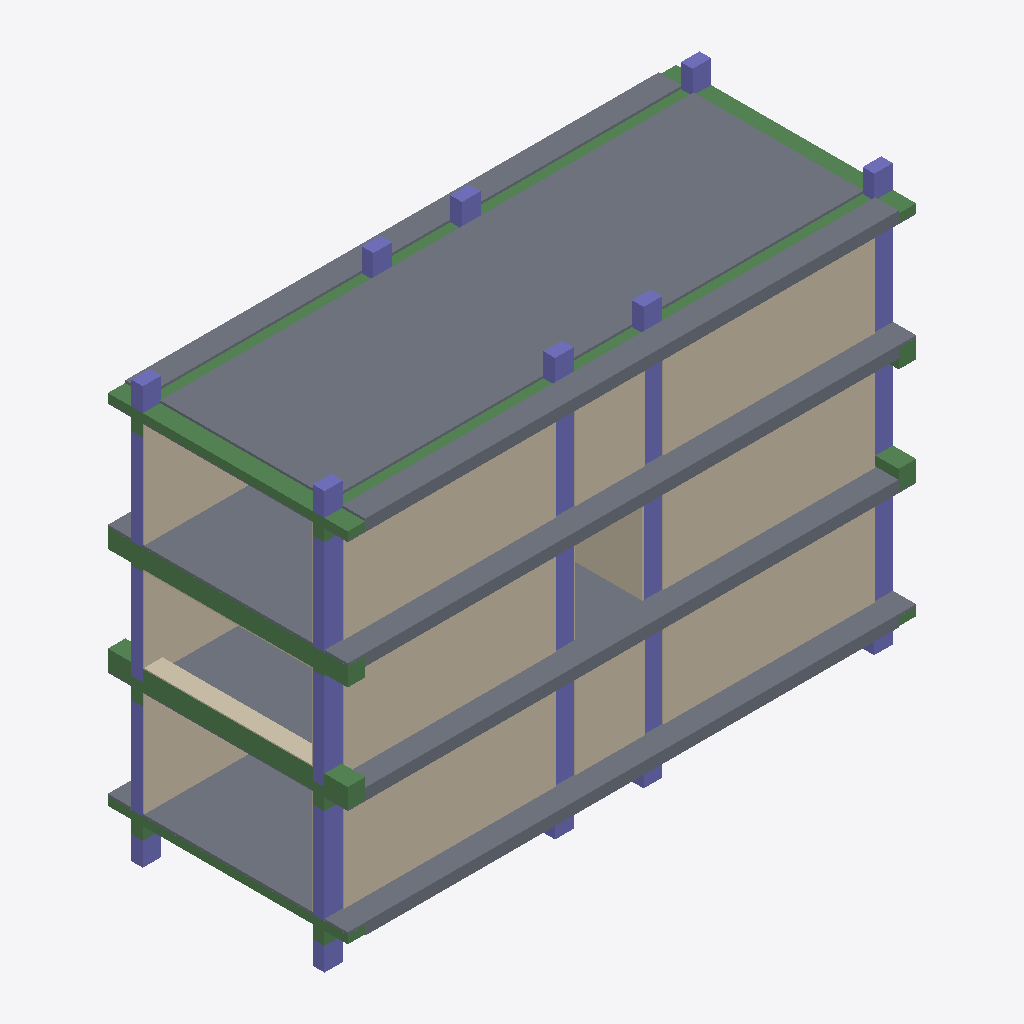
Isometric view of an IFC building model (IFC-SPF (STEP), schema IFC2X3, length unit millimetre), seen from the south-west, elements coloured by IFC class: 36 slabs (grey), 28 columns (violet), 26 beams (green), 22 walls (beige).
Extent 12.2 m × 5.2 m × 8.9 m (x, y, z). Storeys (4): foundations at -2.00 m; B at 0.00 m; AB at 2.50 m; A at 5.00 m. Elements (208): 78 IfcWallStandardCase, 56 IfcSlab, 40 IfcColumn, 34 IfcBeam.

HEADER;
FILE_DESCRIPTION(('ViewDefinition [CoordinationView_V2.0]','Option [Drawing Scale: [number]]','Option [Global Unique Identifiers (GUID): Keep existing]','Option [Elements to export: Visible elements (on all stories)]','Option [Partial Structure Display: Entire Model]','Option [IFC Domain: All]','Option [Structural Function: All Elements]','Option [Convert Grid elements: On]','[26 more]'),'2;1');
FILE_NAME('unit_ar.ifc','2019-03-25T11:02:30',(''),(''),'The EXPRESS Data Manager Version 5.02.0100.09 : 26 Sep 2013','IFC file generated by GRAPHISOFT ARCHICAD-64 21.0.0 INT FULL Windows version (IFC2x3 add-on version: 3005 INT FULL).','');
FILE_SCHEMA(('IFC2X3'));
ENDSEC;
DATA;
#45=IFCPROJECT('344O7vICcwH8qAEnwJDjSU',#12,'Project',$,$,$,$,(#42),#29);
#62=IFCSITE('20FpTZCqJy2vhVJYtjuIce',#12,'Site',$,$,#59,$,$,.ELEMENT.,$,$,$,$,$);
#83=IFCBUILDING('00tMo7QcxqWdIGvc4sMN2A',#12,'Building',$,$,#81,$,$,.ELEMENT.,$,$,$);
#98=IFCBUILDINGSTOREY('0LISX8du1489oeyIzLMGNV',#12,'foundations','',$,#96,$,$,.ELEMENT.,-2000.0);
#2211=IFCBUILDINGSTOREY('3pjWTl0SDCFBQncadFsG4n',#12,'B','',$,#2210,$,$,.ELEMENT.,0.0);
#9304=IFCBUILDINGSTOREY('1lJW44iJn2_95wd7IUqWe2',#12,'AB','',$,#9303,$,$,.ELEMENT.,2500.0);
#17473=IFCBUILDINGSTOREY('1FxeRwJWHEPhJ60_VHfAS2',#12,'A','',$,#17472,$,$,.ELEMENT.,5000.0);
#26586=IFCSLAB('3rpukE0qr3lfBLP3YoN6wo',#12,'Slab_B008','',$,#26555,#26583,'F5CF8B8E-034D-43BE-92D5-6438B25C6EB2',.NOTDEFINED.);
#11475=IFCSLAB('0ZdUS27CD6586WBUGbgEgD',#12,'Slab_AB002','',$,#11444,#11472,'239DE702-1CC3-4614-81A0-2DE425A8EA8D',.NOTDEFINED.);
#6390=IFCWALLSTANDARDCASE('0BjuO7Dp168AyUPpgd7oPz',#12,'Wall165','',$,#6349,#6386,'0BB78607-[number]-AF1E-673AA71F267D');
#18115=IFCWALLSTANDARDCASE('0NnMcBoSH5fg0W3PgJTiYD',#12,'Wall205','',$,#18074,#18111,'17C5698B-C9C4-45A6-A020-0D9A9376C88D');
#6115=IFCWALLSTANDARDCASE('0bqmuz3952t9Vdw464Cy4_',#12,'Wall168','',$,#6074,#6111,'25D30E3D-0C91-42DC-97E7-E8418433C13E');
#14218=IFCWALLSTANDARDCASE('0mJbj0oyfCpACeCdt8ooDF',#12,'Wall186','',$,#14177,#14214,'304E5B40-CBCA-4CCC-A328-327DC8CB234F');
#21363=IFCWALLSTANDARDCASE('2aWpvfAwbFDR9H_MDEifIp',#12,'Wall196','',$,#21322,#21359,'A4833E69-2BA9-4F35-B251-F9634EB294B3');
#16304=IFCWALLSTANDARDCASE('3O6CvQ$Kj5AgYco6ef5UMn',#12,'Wall','',$,#16263,#16300,'D818CE5A-FD4B-452A-A8A6-C86A2915E5B1');
#26195=IFCSLAB('2_qT_kpsDAnuFB4x4f1$IH',#12,'Slab_B021','',$,#26164,#26192,'BED1DFAE-CF63-4AC7-83CB-13B12907F491',.NOTDEFINED.);
#24390=IFCSLAB('2TS9IotIj63PT5f9v_Qe5s',#12,'Slab_B022','',$,#24359,#24387,'9D7094B2-DD2B-460D-9745-A49E7E6A8176',.NOTDEFINED.);
#4258=IFCSLAB('2YD3TcJNn2jvLsfIOjBtrA',#12,'Slab_B026','',$,#4227,#4255,'A2343766-4D7C-42B7-9576-A5262D2F7D4A',.NOTDEFINED.);
#26326=IFCSLAB('0AtmFJcBTDPPfl0AF4_Z8v',#12,'Slab_B007','',$,#26295,#26323,'0ADF03D3-98B7-4D65-9A6F-00A3C4FA3239',.NOTDEFINED.);
#26715=IFCSLAB('2KaAkhaXnB59TVdOFQ5Hos',#12,'Slab_B009','',$,#26684,#26712,'9490ABAB-921C-4B14-975F-9D83DA151CB6',.NOTDEFINED.);
#25804=IFCSLAB('0tSvI924T5MeJNhW$tOV92',#12,'Slab_B014','',$,#25773,#25801,'[number]-455A-84D7-AE0FF761F242',.NOTDEFINED.);
#9885=IFCSLAB('1sBRPrJx596gNxeQQlRWGQ',#12,'Slab_AB','',$,#9854,#9882,'762DB675-4FB1-491A-A5FB-A1A6AF6E041A',.NOTDEFINED.);
#2722=IFCSLAB('2qKs6ZfhTAaf34A9m_AOFd',#12,'Slab_B001','',$,#2691,#2719,'B45361A3-A6B7-4A92-90C4-289C3E2983E7',.NOTDEFINED.);
#26064=IFCSLAB('2DKTYzyQHB6B_0v0_rLHH7',#12,'Slab_B006','',$,#26033,#26061,'8D51D8BD-F1A4-4B18-BF80-E40FB5551447',.NOTDEFINED.);
#2311=IFCWALLSTANDARDCASE('0GG6ykWIb2mQyUzPID5FrI',#12,'Wall169','',$,#2259,#2307,'10406F2E-8129-42C1-AF1E-F5948D14FD52');
#24257=IFCWALLSTANDARDCASE('0wILW_U6X9Au_weuY3V3hH',#12,'Wall195','',$,#24216,#24253,'3A49583E-7868-492B-8FBA-A388837C3AD1');
#20296=IFCBEAM('21wiWIBwb32u1EZutuWKo8',#12,'Beam016','','Custom Profile 450 x 250',#20265,#20293,'81EAC812-2FA9-430B-804E-8F8DF8814C88');
#20172=IFCBEAM('2Zc7Djy_vF0xdxyyHa_MVC',#12,'Beam015','','Custom Profile 450 x 250',#20141,#20169,'A398736D-F3EE-4F03-B9FB-F3C464F967CC');
#22812=IFCBEAM('1UbtkJ8tr7DA1iDt76Cl56',#12,'Beam022','','Custom Profile 375 x 175',#22781,#22809,'5E977B93-237D-4734-A06C-3771C632F146');
#7357=IFCWALLSTANDARDCASE('3NkllBX0LBR9P_DJwtlq6t',#12,'Wall088','',$,#7316,#7353,'D7BAFBCB-8405-4B6C-967E-353EB7BF41B7');
#17563=IFCWALLSTANDARDCASE('1szmAtLbf8aQANxBOR0Pc9',#12,'Wall208','',$,#17521,#17559,'76F702B7-565A-4891-A297-ECB61B019989');
#2980=IFCBEAM('1UaNE_x_T4nRkEw0wNOxln',#12,'Beam006','','Custom Profile 375 x 425',#2949,#2977,'5E9173BE-EFE7-44C5-BB8E-E80E9763BBF1');
#20420=IFCSLAB('2X6HCmIWj73BHDLXI0lHQU',#12,'Flooring007','',$,#20389,#20417,'A1191330-4A0B-470C-B44D-561480BD169E',.NOTDEFINED.);
#5716=IFCSLAB('1cS7LQ1qT2uB7cJOEerWDd',#12,'Flooring005','',$,#5683,#5713,'6670755A-0747-42E0-B1E6-4D83A8D60367',.NOTDEFINED.);
#9633=IFCBEAM('2uXbqS44z55BAriKBgVYLF',#12,'Beam012','','Custom Profile 375 x 400',#9602,#9630,'B8865D1C-104F-4514-B2B5-B142EA7E254F');
#10715=IFCWALLSTANDARDCASE('3CzKLzGZT3MQJOdRi0BX8q',#12,'Plaster033','',$,#10674,#10711,'CCF5457D-[number]-A4D8-9DBB002E1234');
#3355=IFCCOLUMN('3sAjUwi_X7sQhi$$_$p8QH',#12,'struct001','','Custom Profile 400 x 250',#3324,#3352,'F62AD7BA-B3E8-47D9-AAEC-FFFFBFCC8691');
#19031=IFCCOLUMN('2jOkpLQdj4_Pg$Yg9EkbBD',#12,'Column044','','Custom Profile 400 x 250',#19000,#19028,'AD62ECD5-6A7B-44F9-9ABF-8AA24EBA52CD');
#16019=IFCWALLSTANDARDCASE('1cE6aTNq98mxJSOiYhtw_X',#12,'Wall171','',$,#15978,#16015,'6638691D-5F42-48C3-B4DC-62C8ABDFAFA1');
#9510=IFCCOLUMN('3Lo4XI3yv3$ARld_Y2y3I$',#12,'struct003','','Custom Profile 400 x 250',#9479,#9507,'D5C84852-0FCE-43FC-A6EF-9FE882F034BF');
#22688=IFCBEAM('32x4wMEYv40fRnHCpANLOa',#12,'Beam026','','Custom Profile 375 x 175',#22657,#22685,'C2EC4E96-3A2E-4402-96F1-44CCCA5D5624');
#2585=IFCSLAB('1GcZvmB4HC$h_hySZCbGCj',#12,'Slab_B','',$,#2552,#2582,'509A3E70-2C44-4CFE-BFAB-F1C8CC95032D',.NOTDEFINED.);
#25935=IFCSLAB('3fphVm4e57$BA2scP24ldX',#12,'Slab_B005','',$,#25904,#25932,'E9CEB7F0-1281-47FC-B282-DA664212F9E1',.NOTDEFINED.);
#10167=IFCWALLSTANDARDCASE('3McMVPAVT4lxLrHVTEEjao',#12,'Wall190','',$,#10126,#10163,'D69967D9-29F7-44BF-B575-45F74E3AD932');
#25156=IFCSLAB('25fLJvkGvCKxALJUXcApDg',#12,'Slab_B024','',$,#25125,#25153,'85A554F9-B90E-4C53-B295-4DE8662B336A',.NOTDEFINED.);
#25413=IFCSLAB('3AjK2yDBf3PwWFNtPgdlh4',#12,'Slab_B020','',$,#25382,#25410,'CAB540BC-34BA-4367-A80F-5F766A9EFAC4',.NOTDEFINED.);
#4641=IFCSLAB('2LL2RnpWX7Iw4fdfZR8$c7',#12,'Slab_B027','',$,#4610,#4638,'955426F1-CE08-474B-A129-9E98DB23F987',.NOTDEFINED.);
#24647=IFCSLAB('2QY9Dz$UXEOhILdWLVHfX6',#12,'Slab_B023','',$,#24616,#24644,'9A88937D-FDE8-4E62-B495-9E055F469846',.NOTDEFINED.);
#24116=IFCSLAB('2NkQP_7U92FQ$8Am1cc0zO',#12,'Slab_B019','',$,#24085,#24113,'97B9A67E-1DE2-423D-AFC8-2B0066980F58',.NOTDEFINED.);
#4127=IFCSLAB('1laZY$oYT3Pu8UBF_3G3eM',#12,'Slab_B025','',$,#4096,#4124,'6F9238BF-CA27-4367-821E-2CFF83403A16',.NOTDEFINED.);
#7775=IFCWALLSTANDARDCASE('0wR$MxM5b47QyQcBW8OiHF',#12,'Plaster006','',$,#7734,#7771,'3A6FF5BB-5859-441D-AF1A-98B80862C44F');
#17836=IFCWALLSTANDARDCASE('2n06UZ5Yr9buXNbj7ZLa$g',#12,'Plaster054','',$,#17795,#17832,'B10067A3-162D-[number]-96D1E3564FEA');
#15607=IFCWALLSTANDARDCASE('10zLBLlKTD$uLY0_dDkf4B',#12,'Plaster','',$,#15566,#15603,'40F552D5-BD47-4DFF-8562-03E9CDBA910B');
#22021=IFCCOLUMN('1aJ_TzQWT4WxApnhgdwxwC',#12,'struct004','','Custom Profile 400 x 250',#21990,#22018,'644FE77D-6A07-4483-B2B3-C6BAA7EBBE8C');
#8310=IFCCOLUMN('36iCPVM3D0K9fC556T56rY',#12,'Column038','','Custom Profile 400 x 250',#8279,#8307,'C6B0C65F-[number]-9A4C-14519D146D62');
#8814=IFCCOLUMN('2CKIspmzj8gOd2SWfRAmct',#12,'Column037','','Custom Profile 400 x 250',#8783,#8811,'8C512DB3-C3DB-48A9-89C2-720A5B2B09B7');
#12527=IFCCOLUMN('1XD7w5ZP9F4exPIvgePG3k',#12,'Column002','','Custom Profile 400 x 250',#12496,#12524,'61347E85-8D92-4F12-8ED9-4B9AA86500EE');
#12896=IFCCOLUMN('0RyIKtjmzB8BTaIrUDgb1e',#12,'Column007','','Custom Profile 400 x 250',#12865,#12893,'1BF12537-B70F-4B20-B764-4B578DAA5068');
#18908=IFCCOLUMN('2HR3X3qVr5FOx7O6Hmzozs',#12,'Column042','','Custom Profile 400 x 250',#18877,#18905,'916C3843-D1FD-453D-8EC7-606470F72F76');
#26455=IFCSLAB('1G79MqM2bEb8L1eAI8MuNl',#12,'Slab_B015','',$,#26424,#26452,'501C95B4-5829-4E94-8541-A0A4885B85EF',.NOTDEFINED.);
#367=IFCBEAM('1ZeF2u7XrAtPsYYb3Z4Rex',#12,'Beam021','','Custom Profile 375 x 175',#336,#364,'63A0F0B8-1E1D-4ADD-9DA2-8A50E311BA3B');
#19154=IFCCOLUMN('1JkTFZqjv4YhLuSBPj3CrJ',#12,'Column043','','Custom Profile 400 x 250',#19123,#19151,'53B9D3E3-D2DE-448A-B578-70B66D0CCD53');
#8691=IFCCOLUMN('09kewpnALFgf0T94sAFPFp',#12,'Column034','','Custom Profile 400 x 250',#8660,#8688,'09BA8EB3-C4A5-4FAA-901D-244D8A3D93F3');
#12773=IFCCOLUMN('08Zo1w9tbFdxrhXgANoXp1',#12,'Column004','','Custom Profile 400 x 250',#12742,#12770,'088F207A-2779-4F9F-BD6B-86A297CA1CC1');
#4515=IFCBEAM('3$VzV9rFf1ZB6ShqOFgLW$',#12,'Beam034','','Custom Profile 376 x 425',#4484,#4512,'FF7FD7C9-D4FA-418C-B19C-AF460FA9583F');
#9384=IFCCOLUMN('1_XMbQF2v9agTHBiH9D_jf',#12,'struct002','','Custom Profile 400 x 250',#9352,#9381,'7E85695A-3C2E-4992-A751-2EC44937EB69');
#3232=IFCCOLUMN('2r_q1nwoP5A9X1b_ogpip7',#12,'struct','','Custom Profile 400 x 250',#3201,#3229,'B5FB4071-EB26-[number]-97ECAACECCC7');
#18785=IFCCOLUMN('2iLoon3fbBRxh0ofB1VQ4R',#12,'Column040','','Custom Profile 400 x 250',#18754,#18782,'AC572CB1-0E99-4B6F-BAC0-CA92C17DA11B');
#25544=IFCSLAB('0qrknNr0z3dB_eCLCp1cXx',#12,'Slab_B013','',$,#25513,#25541,'34D6EC57-D40F-439C-BFA8-31533306687B',.NOTDEFINED.);
#14353=IFCWALLSTANDARDCASE('2f_vsbVeL8IuJRiJhkQjh_',#12,'Plaster042','',$,#14312,#14349,'A9FB9DA5-7E85-484B-84DB-B13AEE6ADAFE');
#4389=IFCBEAM('0jKJlx9D9DEui6KPowhH0Y',#12,'Beam044','','Custom Profile 376 x 425',#4358,#4386,'2D513BFB-24D2-4D3B-8B06-519CBAAD1022');
#26970=IFCCOLUMN('32LQALz0zDxhHRzysOWSE0',#12,'Column054','','Custom Profile 400 x 250',#26939,#26967,'C255A295-F40F-4DEE-B45B-F7CD9881C380');
#27216=IFCCOLUMN('0$JCOtPGr4Dh2HQkoOtvYA',#12,'Column056','','Custom Profile 400 x 250',#27185,#27213,'3F4CC637-650D-4436-B091-6AEC98DF988A');
#23354=IFCCOLUMN('0c37ymj7P8$uceTc6_MgF4',#12,'Column059','','Custom Profile 400 x 250',#23323,#23351,'260C7F30-B476-48FF-89A8-7661BE5AA3C4');
#27339=IFCCOLUMN('3xBE0yi2D3Geb5i2kB5Sl0',#12,'Column057','','Custom Profile 400 x 250',#27308,#27336,'FB2CE03C-B023-[number]-B02B8B15CBC0');
#23739=IFCCOLUMN('32lchmBXjDpwY3B82pjzW9',#12,'Column060','','Custom Profile 400 x 250',#23708,#23736,'C2BE6AF0-2E1B-4DCF-A883-2C80B3B7D809');
#27093=IFCCOLUMN('2FmjhqKizCGxJmysgWMdYN',#12,'Column055','','Custom Profile 400 x 250',#27062,#27090,'8FC2DAF4-52CF-4C43-B4F0-F36AA05A7897');
#27462=IFCCOLUMN('3irp0JhNTA9QjIx0vhTZZh',#12,'Column058','','Custom Profile 400 x 250',#27431,#27459,'ECD73013-AD77-4A25-AB52-EC0E6B7638EB');
#23993=IFCCOLUMN('1CgcDFCDL8leB7GHGovnk3',#12,'Column061','','Custom Profile 400 x 250',#23962,#23990,'4CAA634F-30D5-48BE-82C7-411432E71B83');
#10966=IFCBEAM('2JR_TBEYP5NxE7q7$yCQqD',#12,'Beam032','','Custom Profile 375 x 400',#10935,#10963,'936FE74B-3A26-455F-B387-D07FFC31AD0D');
#24521=IFCBEAM('3kahtr8MD6NuPZ1RHT6HuV',#12,'Beam031','','Custom Profile 376 x 175',#24490,#24518,'EE92BDF5-2163-465F-8663-05B45D191E1F');
#16705=IFCSLAB('3O41meBYzAAwdAXyG0vGWH',#12,'Flooring','',$,#16674,#16702,'D8101C28-2E2F-4A2B-A9CA-87C400E50811',.NOTDEFINED.);
#3608=IFCBEAM('3rsVb9Kr99YxNawIJXr$b2',#12,'Beam029','','Custom Profile 376 x 425',#3577,#3605,'F5D9F949-5352-498B-B5E4-E924E1D7F942');
#1251=IFCCOLUMN('2BtvJEn699KufbedmsfhFa',#12,'Column050','','Custom Profile 400 x 250',#1220,#1248,'8BDF94CE-C462-4953-8A65-A27C36A6B3E4');
#1620=IFCCOLUMN('3GwcPC9UL90PLlYV6BvpQV',#12,'Column','','Custom Profile 400 x 250',#1589,#1617,'D0EA664C-25E5-4901-956F-89F18BE7369F');
#9060=IFCSLAB('34IMEgyOn8cuV1GV$6dSSD',#12,'Flooring021','',$,#9029,#9057,'C44963AA-F18C-489B-87C1-41FFC69DC70D',.NOTDEFINED.);
#20813=IFCSLAB('0DtCSZDFb1qA7hfnjTFGOr',#12,'Flooring018','',$,#20782,#20810,'0DDCC723-34F9-41D0-A1EB-A71B5D3D0635',.NOTDEFINED.);
#25030=IFCBEAM('1KyiA3I957EgG5o6D3LEUa',#12,'Beam037','','Custom Profile 376 x 175',#24999,#25027,'54F2C283-4891-473A-A405-C8634354E7A4');
#5974=IFCSLAB('0JvBJbHpbAcw1FYCBZI9D1',#12,'Flooring020','',$,#5943,#5971,'13E4B4E5-4739-4A9B-A04F-88C2E3489341',.NOTDEFINED.);
#20682=IFCSLAB('1UNQh7S01Cox9vPoBV2dAv',#12,'Flooring017','',$,#20651,#20679,'5E5DAAC7-7000-4CCB-B279-6722DF0A72B9',.NOTDEFINED.);
#24904=IFCBEAM('24QuasIn99aeVkMFt_XUfb',#12,'Beam035','','Custom Profile 376 x 175',#24873,#24901,'846B8936-4B12-4992-87EE-58FDFE85EA65');
#10840=IFCBEAM('1UMe0q9tL4AB7u_eZ1qje5',#12,'Beam028','','Custom Profile 375 x 400',#10809,#10837,'5E5A8034-[number]-B1F8-FA88C1D2DA05');
#11218=IFCBEAM('2owtuxRuHDA8X4IXn3YNq8',#12,'Beam042','','Custom Profile 375 x 400',#11187,#11215,'B2EB7E3B-6F84-4D28-8844-4A1C43897D08');
#1125=IFCBEAM('2dooLl$wTFtu$URVZAguuC',#12,'Beam033','','Custom Profile 376 x 175',#1094,#1122,'A7CB256F-FFA7-4FDF-8FDE-6DF8CAAB8E0C');
#1743=IFCBEAM('2WCOio5Hv2QxQzniJM82n1',#12,'Beam019','','Custom Profile 450 x 250',#1712,#1740,'A0318B32-151E-426B-B6BD-C6C4D6202C41');
#1871=IFCBEAM('1xFB_94xz0fwjigNC31MJ6',#12,'Beam020','','Custom Profile 450 x 250',#1840,#1868,'7B3CBF89-13BF-40A7-AB6C-A973030564C6');
#5451=IFCBEAM('1y6Ue2HX52YfCeobAEdF8q',#12,'Beam003','','Custom Profile 450 x 250',#5420,#5448,'7C19EA02-4611-428A-9328-CA528E9CF234');
#4917=IFCSLAB('3p6Vz9EPH1xedDhohtU1Tt',#12,'Flooring011','',$,#4886,#4914,'F319FF49-3994-41EE-89CD-AF2AF7781777',.NOTDEFINED.);
#19781=IFCSLAB('07AXvKr2n949HYYmAP061j',#12,'Flooring013','',$,#19750,#19778,'072A1E54-D42C-[number]-8B029900606D',.NOTDEFINED.);
#1374=IFCCOLUMN('29xbj5T9L9AOCb0R1tv5_9',#12,'Column048','','Custom Profile 400 x 250',#1343,#1371,'89EE5B45-[number]-01B077E45F89');
#493=IFCCOLUMN('0sOQjVsC10Mx9hP86K$z2B',#12,'struct006','','Custom Profile 400 x 250',#460,#490,'3661AB5F-D8C0-405B-B26B-648194FFD08B');
#1497=IFCCOLUMN('3gTknYqMr73B07DO_ZoAEF',#12,'Column047','','Custom Profile 400 x 250',#1466,#1494,'EA76EC62-D16D-470C-B007-358FA3C8A38F');
#11865=IFCBEAM('2IwIaIwa174x_uHPkcbwyd',#12,'Beam010','','Custom Profile 450 x 250',#11834,#11862,'92E92912-EA40-4713-BFB8-459BA697AF27');
#5187=IFCBEAM('1j1rVw21z60PFwiDZGop1R',#12,'Beam002','','Custom Profile 450 x 250',#5156,#5184,'6D0757FA-081F-4601-93FA-B0D8D0CB305B');
#11741=IFCBEAM('0LvuOftLD9mxtrmPf46pf4',#12,'Beam011','','Custom Profile 450 x 250',#11710,#11738,'15E78629-DD53-49C3-BDF5-C19A441B3A44');
#10580=IFCWALLSTANDARDCASE('1KXPGmPkX21xmn0OuSM7E_',#12,'Plaster035','',$,#10539,#10576,'[number]-66E8-4207-BC31-018E1C5873BE');
#13410=IFCSLAB('29J$3Zr6D8x8p$7YgVH8ys',#12,'Slab_Plaster001','',$,#13377,#13407,'894FF0E3-D463-48EC-8CFF-1E2A9F448F36',.NOTDEFINED.);
#19523=IFCSLAB('2OoSM9Cg93yPOwaykrKNUM',#12,'Flooring009','',$,#19492,#19520,'98C9C589-32A2-43F1-963A-93CBB5517796',.NOTDEFINED.);
#873=IFCBEAM('1d5TutcTPDjeWe$$KJ7Yrs',#12,'Beam030','','Custom Profile 376 x 175',#842,#870,'6715DE37-99D6-4DB6-8828-FFF5131E2D76');
#24778=IFCBEAM('1GcLJfLZr1GvfKuDiiDGC_',#12,'Beam043','','Custom Profile 376 x 175',#24747,#24775,'509954E9-563D-4143-9A54-E0DB2C35033E');
#743=IFCBEAM('3tsaP9_Uf1pxSxZuAyzmeW',#12,'Beam041','','Custom Profile 376 x 175',#712,#740,'F7DA4649-F9EA-41CF-B73B-8F82BCF70A20');
#8053=IFCWALLSTANDARDCASE('1SYT4Y0mj0EAeXuuCwcn$Q',#12,'Plaster019','',$,#8012,#8049,'5C89D122-030B-4038-AA21-E3833A9B1FDA');
#21220=IFCWALLSTANDARDCASE('1L$9A_Fkf0X8DpAPCoA96U',#12,'Plaster050','',$,#21179,#21216,'55FC92BE-3EEA-[number]-29933228919E');
#16575=IFCWALLSTANDARDCASE('2AqaUbRhr71eWDs$aDxbcF',#12,'Plaster032','',$,#16534,#16571,'8AD247A5-6EBD-4706-880D-DBF90DEE598F');
#11999=IFCWALLSTANDARDCASE('1JyGjgrFz9IhkK4tXnJUN7',#12,'Plaster028','',$,#11958,#11995,'53F10B6A-D4FF-494A-BB94-1378714DE5C7');
#19912=IFCSLAB('0OUAjRBjjDsgCxsWkX1Axr',#12,'Flooring019','',$,#19881,#19909,'1878AB5B-2EDB-4DDA-A33B-DA0BA104AEF5',.NOTDEFINED.);
#15046=IFCSLAB('1V1jLcC599u8ljAM6emu7l',#12,'Slab_Plaster007','',$,#15015,#15043,'5F06D566-3052-49E0-8BED-2961A8C381EF',.NOTDEFINED.);
#13277=IFCSLAB('1UFp2rfHL1kP_sV0oPPVQg',#12,'Slab_Plaster004','',$,#13246,#13274,'5E3F30B5-A515-41B9-9FB6-7C0C9965F6AA',.NOTDEFINED.);
#21890=IFCSLAB('3FPfY1Yf1CugQtbzH39gI9',#12,'Flooring012','',$,#21859,#21887,'CF669881-8A90-4CE2-A6B7-97D44326A489',.NOTDEFINED.);
ENDSEC;